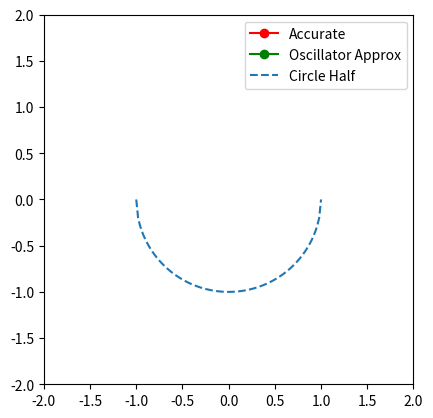

This chart was generated by the following Python code:
# To plot a animated oscillator
# Use to spot, one spot is fixed at the origin and the
# other is moving
# The new version is to write the code with class definition
# import necessary library
import numpy as np
from matplotlib import pyplot as plt
from matplotlib import animation
from scipy.integrate import odeint

# Define the parameters
theta_0 = -np.pi/3
R = 1.0
g = 9.8
coe = 1

# Define the differential equations


def evo_accu(z, t, g, R, coe):
    v = z[0]
    theta = z[1]
    dtheta = v/R
    dv = -coe*g*np.sin(theta)
    dzdt = [dv, dtheta]
    return dzdt


def evo_osci(z, t, g, R, coe):
    v = z[0]
    theta = z[1]
    dtheta = v/R
    dv = -coe*g*theta
    dzdt = [dv, dtheta]
    return dzdt


t_max = 1.0/R*g*1
numt = 500
tmat = np.linspace(0, t_max, numt)
z0 = [0, theta_0]
theta_accu = odeint(evo_accu, z0, tmat, args=(g, R, coe))
theta_osci = odeint(evo_osci, z0, tmat, args=(g, R, coe))

x_accu = R*np.sin(theta_accu[:, 1])
y_accu = -R*np.cos(theta_accu[:, 1])

x_osci = R*np.sin(theta_osci[:, 1])
y_osci = -R*np.cos(theta_osci[:, 1])


# Set the curve of the half circle
x_cir = np.linspace(-R, R, 100)
y_cir = -np.sqrt(R**2-x_cir**2)
# plot the two different evolution in the same figure
# First set up the figure, the axis, and the plot element we want to animate
fig = plt.figure()
ax = plt.axes(xlim=(-2, 2), ylim=(-2, 2), aspect='equal')
line_accu, = ax.plot([], [], 'r-o', label='Accurate')
line_osci, = ax.plot([], [], 'g-o', label='Oscillator Approx')
line_cir, = ax.plot(x_cir, y_cir, '--', label='Circle Half')
# initialization function: plot the background of each frame


def init():
    line_accu.set_data([], [])
    line_osci.set_data([], [])
    return line_accu, line_osci

# animation function.  This is called sequentially


def animate(i):
    x_accu_mat = [0, x_accu[i]]
    y_accu_mat = [0, y_accu[i]]
    x_osci_mat = [0, x_osci[i]]
    y_osci_mat = [0, y_osci[i]]
    line_accu.set_data(x_accu_mat, y_accu_mat)
    line_osci.set_data(x_osci_mat, y_osci_mat)
    return line_accu, line_osci,


# call the animator.  blit=True means only re-draw the parts that have changed.
anim = animation.FuncAnimation(fig, animate, init_func=init,
                               frames=numt, interval=10, blit=False)
plt.legend(loc='best')
plt.show()
